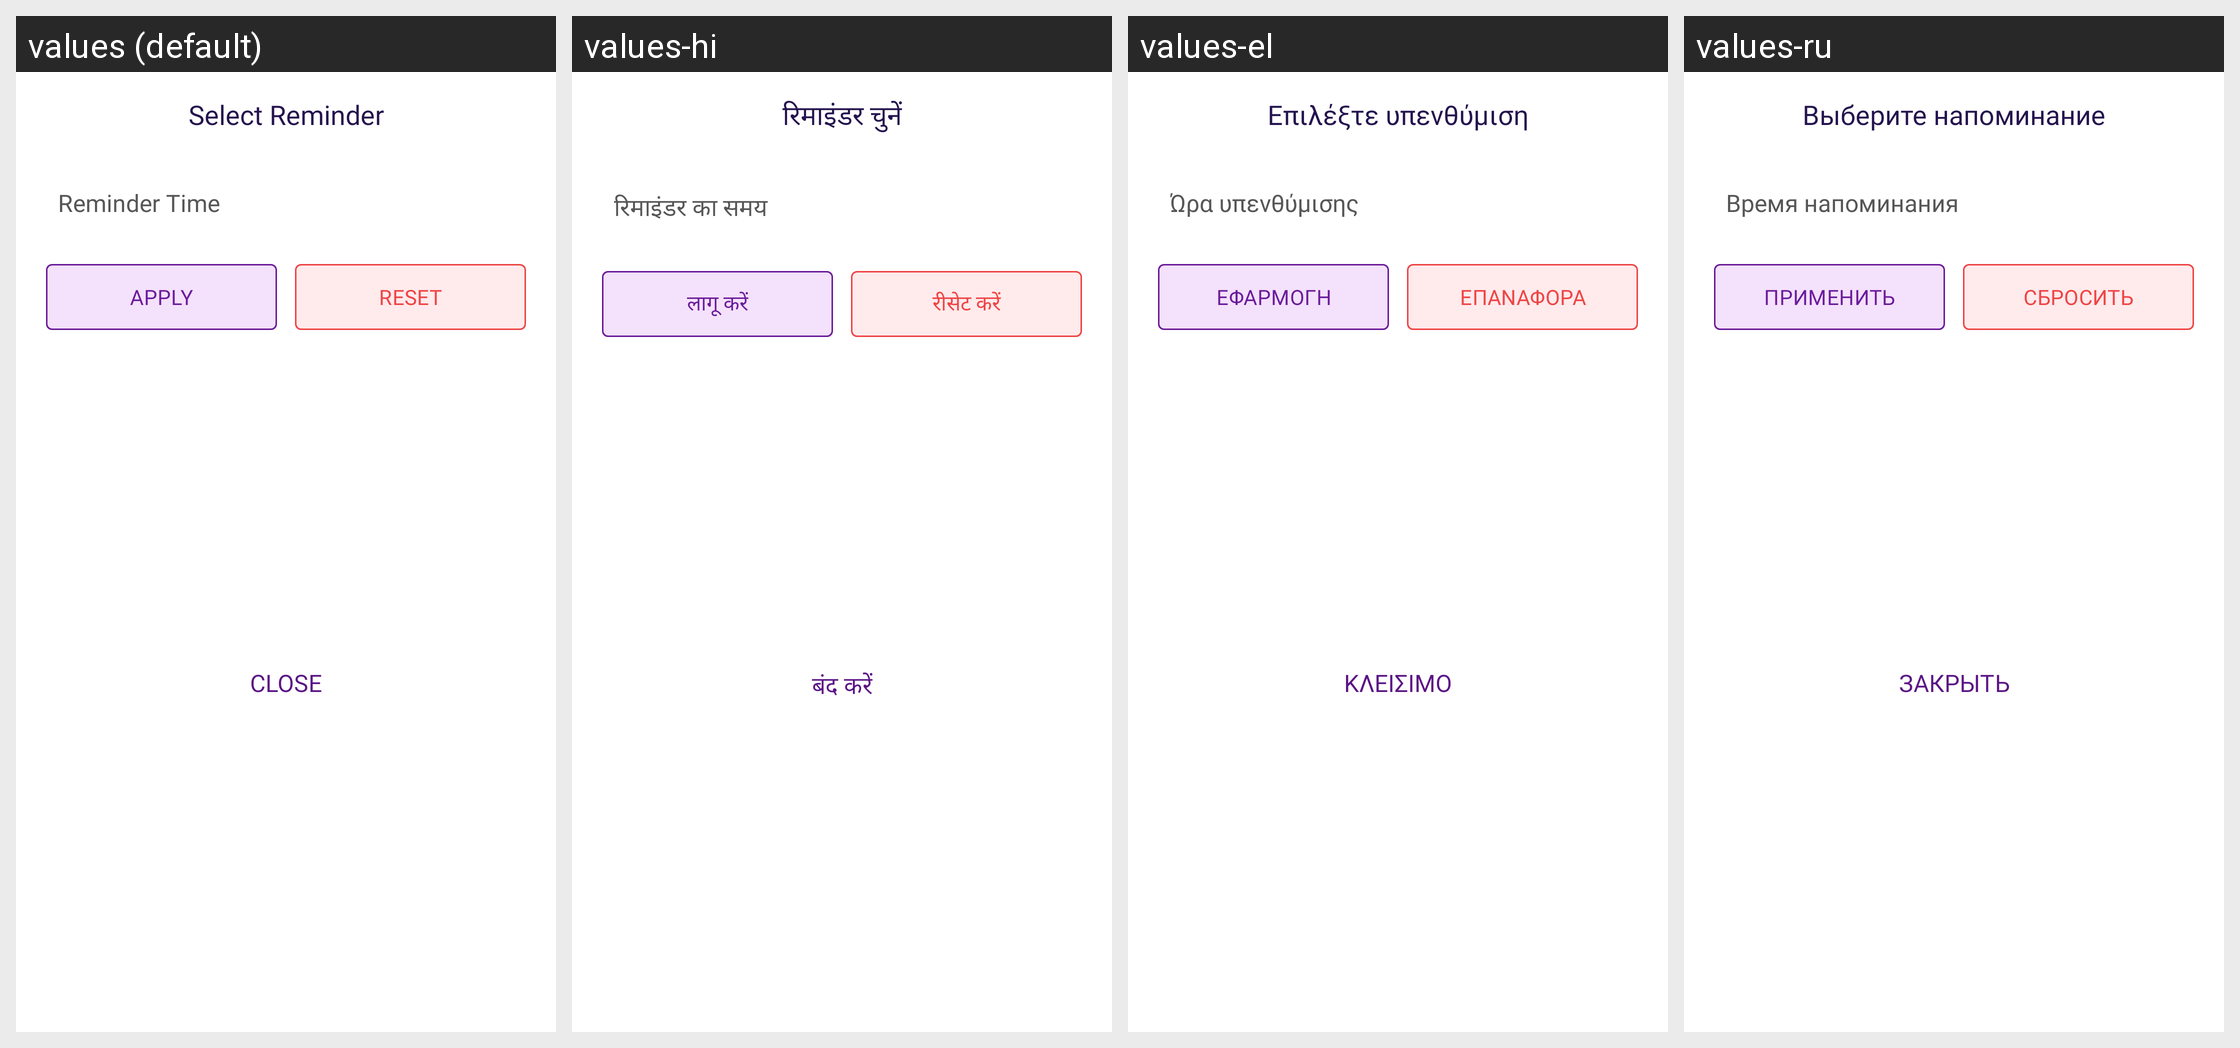

This grid shows one Android layout under several languages. Give, for every string resource on the screen, its name, the default text and each shown locale's text.
Android screen res/layout/bottom_debt_loan_reminder.xml rendered under 4 locales, left to right: values (default), values-hi, values-el, values-ru. Device: Nexus 5 (rendered at 1080×1920; each locale shown at half size, 540×960, under a caption strip naming it); theme Theme.MoneyTracker.
Other locales in the repository, not shown: values-ar, values-bn, values-cs, values-de, values-es, values-fa, values-fr, values-in, values-it, values-ja, values-kn, values-ko, values-ml, values-ms, values-pl, values-pt-rBR, values-ro, values-ta-rIN, values-te, values-th, values-tr, values-uk, values-vi, values-zh-rCN, values-zh-rTW.
Strings drawn on this screen, with the default value and each locale's value (text and hints the layout hard-codes, and strings that could not be matched under every locale, appear in the picture but are not listed):

select_reminder
  values: Select Reminder
  values-hi: रिमाइंडर चुनें
  values-el: Επιλέξτε υπενθύμιση
  values-ru: Выберите напоминание

reminder_time
  values: Reminder Time
  values-hi: रिमाइंडर का समय
  values-el: Ώρα υπενθύμισης
  values-ru: Время напоминания

apply
  values: Apply
  values-hi: लागू करें
  values-el: Εφαρμογή
  values-ru: Применить

reset
  values: Reset
  values-hi: रीसेट करें
  values-el: Επαναφορά
  values-ru: Сбросить

text_close
  values: Close
  values-hi: बंद करें
  values-el: Κλείσιμο
  values-ru: Закрыть
